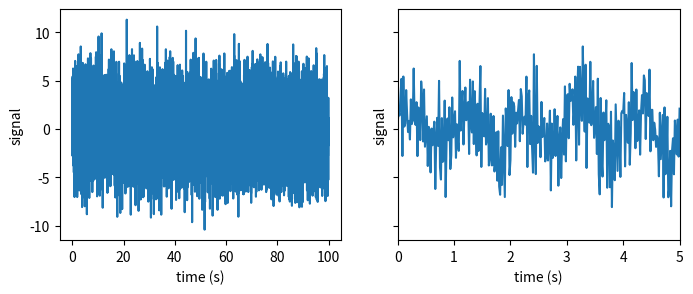
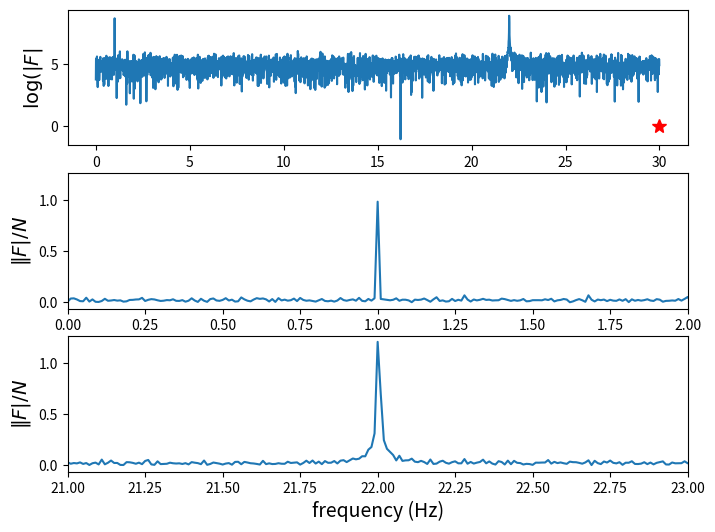
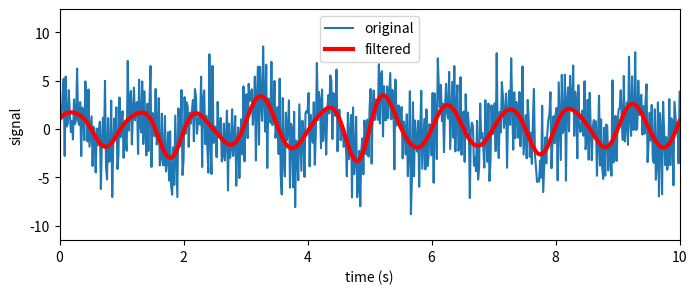
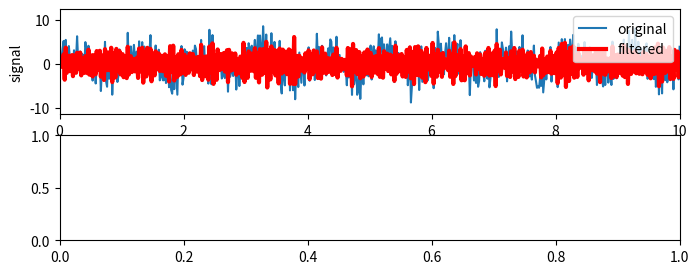

These figures' Python source, in order:
# -*- coding: utf-8 -*-
"""
Created on Wed Apr 13 18:49:28 2022

[redacted]
"""

from scipy import fftpack
import numpy as np
import matplotlib.pyplot as plt

#signal function
def signal_samples(t):
    return (2 * np.sin(2 * np.pi * t) + 3 * np.sin(22 * 2 * np.pi *t) + 2 * np.random.randn(*np.shape(t)))
def main():
    B = 30.0 #Hz - highest frequency
    f_s = 2 * B #Hz - sampling frequency 
    delta_f = 0.01 #Hz - resolution 
    N = int(f_s / delta_f) #number of samples -> 6000 samples
    T = N / f_s #sampling period -> 100 seconds
    
    
    #array of sample times
    t = np.linspace(0, T, N)
    
    #call signal funciton
    f_t = signal_samples(t)
    
    #Plot signal over times
    fig, axes = plt.subplots(1, 2, figsize=(8, 3), sharey=True)
    for i in range(2):
        axes[i].plot(t,f_t)
        axes[i].set_xlabel("time (s)")
        axes[i].set_ylabel("signal")
        if i == 1:
            axes[i].set_xlim(0,5)
    
    #The discrete Fourier transform of the signal 
    F = fftpack.fft(f_t)
    
    f = fftpack.fftfreq(N, 1.0/f_s)
    
    #mask for positive-frequency components 
    mask = np.where(f >= 0)
    
    #Plot the three graphs
    fig, axes = plt.subplots(3, 1, figsize=(8,6))
    axes[0].plot(f[mask], np.log(abs(F[mask])), label="real")
    axes[0].plot(B, 0, 'r*', markersize=10)
    axes[0].set_ylabel("$\log(|F|$", fontsize=14)
    for i in range(1,3):
        axes[i].plot(f[mask], abs(F[mask])/N, label="real")
        axes[i].set_xlim(0, 2)
        axes[i].set_ylabel("$\|F|/N$", fontsize=14)
    
    axes[2].set_xlim(21, 23)
    axes[2].set_xlabel("frequency (Hz)", fontsize=14)
    #low-pass filter
    F_filtered = F * (abs(f) < 2)
    #inverse transform of the filtered data
    f_t_filtered = fftpack.ifft(F_filtered)
    
    #plotting the low pass filter
    fig, ax = plt.subplots(figsize=(8,3))
    ax.plot(t, f_t, label="original")
    ax.plot(t, f_t_filtered.real, color="red", lw=3, label='filtered')
    ax.set_xlim(0,10)
    ax.set_xlabel("time (s)")
    ax.set_ylabel("signal")
    ax.legend() 
    
    #high-pass filter
    F_filtered_high = F * (abs(f) > 20)
    #inverse transform on the filtered data 
    f_t_filtered_high = fftpack.ifft(F_filtered_high)
    
    #plotting the high pass filter
    fig, axes = plt.subplots(2, 1, figsize=(8,3))
    axes[0].plot(t, f_t, label="original")
    axes[0].plot(t, f_t_filtered_high.real, color="red", lw=3, label='filtered')
    axes[0].set_xlim(0,10)
    axes[0].set_xlabel("time (s)")
    axes[0].set_ylabel("signal")
    axes[0].legend()
main();